Image classification data set "semi-conductor-image-classification-first" (Natsukashii/Datasets on GitHub). Class labels (2): bad 1, good semiconductor.

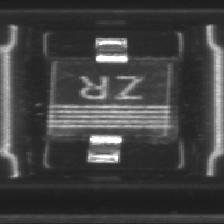
Label: good semiconductor

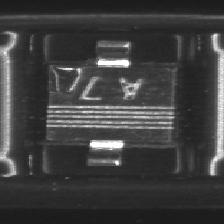
Label: bad 1

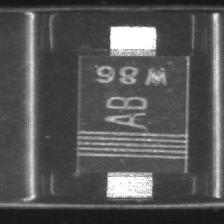
Label: good semiconductor

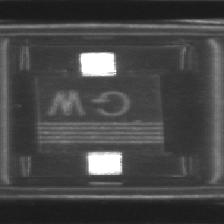
Label: good semiconductor

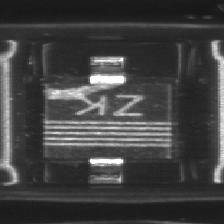
Label: bad 1

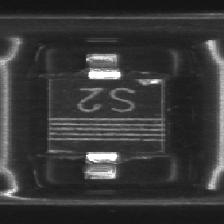
Label: bad 1
